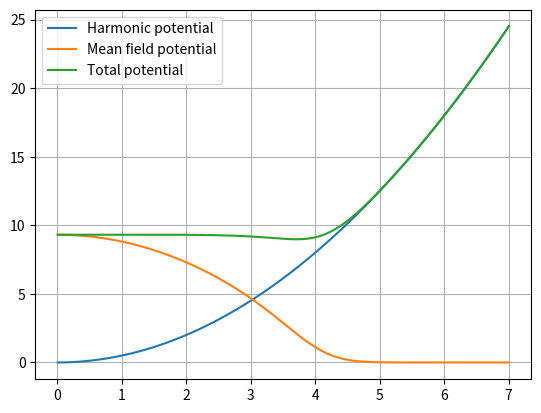
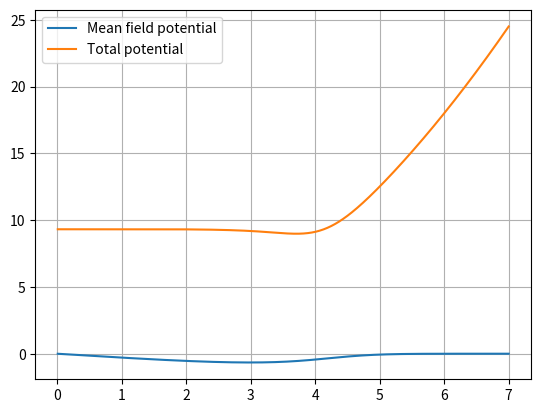
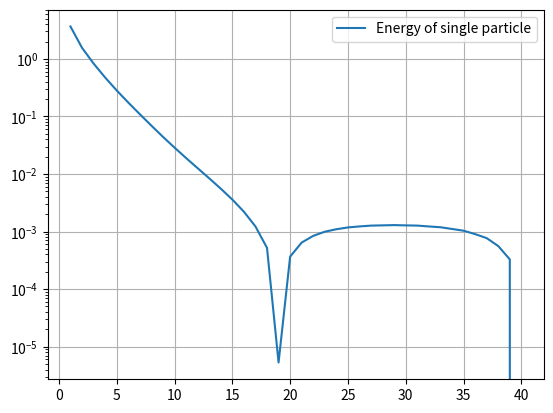

Reproduce these figures in Python, in order.
# -*- coding: utf-8 -*-
"""
Created on Mon Apr 20 14:37:09 2020

[redacted]
"""


#%% IMPORT PACKAGES
import numpy as np
import matplotlib.pyplot as plt
from scipy import linalg
import scipy.special as sp
from scipy.optimize import minimize
from matplotlib import cm
import matplotlib.colors as colors
import time

#start = time.time()
#print("hello")
#end = time.time()
#print(end - start)

# =============================================================================
# UNITS: the energy is expressed in hbar*omega, while a is expressed in terms of a_HO
# =============================================================================


#%% Define the functions

def numerov(energy,potential,r): 
    
    phi = np.ones(len(r))
    step = r[1]-r[0]
    K2 = 2*energy-2*potential #evaluate the k^2 parameter   
    i=2
    phi[0] =step #initial point, at infinity y=0
    phi[1] =2*step #second point, correct derivative to be set with normalization
    while i<len(r):
        phi[i]= (2*phi[i-1]*(1-5/12*step**2 *K2[i-1])-phi[i-2]*(1+step**2 /12*K2[i-2]))/(1+step**2/12*K2[i])
        i += 1 
    
    return phi

def solve_GP(potential, r, algorithm ):
    #input: -potential: starts from r=step
    #       -r: is the mesh of length N and should starts starts from step
    #       -algotithm: can be 'numerov' or 'fd_method'
    #output:-eigenvalue: ground state eigenvalue
    #       -wavefunction: ground state radial wavefunction normalized to 1, length of the input mesh r 
    #performance: finite difference method works faster for mash with less than ~300 points
    
    #some useful quantuty

    step = r[1]-r[0]
    N= len(r)
    #for big mesh the finite difference method is really slow

        
    #solution using numerov
    if algorithm == 'numerov':
    
        #initialize eigenenergy mu 
        mu = 0;
        mu_step = 0.1;
        
        #to check if you find the ground state
        check = 0
        
        #zeroth step 
        phi=numerov(mu,potential,r)
        control_0= np.sign(phi[N-1])
        
        #look for the groun state
        while check==0:
            #increase energy
            mu = mu+mu_step
            phi=numerov(mu,potential,r)
            
            #check the divergence
            control_1 = np.sign(phi[N-1])
            
            #did the function cross 0 while increaseing the energy? 
            if control_0 != control_1:
                #you found the ground state                       
                check=1
                
                #initialize variables for tangent method
                mu_0 = mu-mu_step 
                phi_0 = numerov(mu_0,potential,r)
                mu_1 = mu
                phi_1 = phi
                delta = 1;
                acc = 10**-5
                
                #tangent method
                while delta > acc:
                
                    mu_2 = mu_0 - phi_0[N-1]*(mu_1-mu_0)/(phi_1[N-1]-phi_0[N-1])
                    phi_2 = numerov(mu_2,potential,r)
                
                    control_2 = np.sign(phi_2[N-1])
                
                    if control_2 == control_1:
                        mu_1 = mu_2;
                        phi_1=phi_2
                        delta = mu_1-mu_0
                    else:
                        mu_0 = mu_2
                        phi_0 =phi_2
                        delta = mu_1-mu_0
                        
                #write down the correct ground state
                mu = mu_2               
                phi = phi_2
                norm = (np.dot(phi[1:(N-1)],phi[1:(N-1)]) + (phi[0]**2 +phi[N-1]**2)/2)*h
                phi= phi/np.sqrt(norm)
            
            #Didn't find the ground state?
            else:    
                control_0 = control_1
            #Repeat
        

        #return the ground state
        return mu, phi 
   
    #finite difference method     
    if algorithm== 'fd_method':
        ## WARNING with N>1000 ci mette troppo
        
        U = potential[0:N-1] + np.ones(N-1)/h**2
        #matrix definition
        #A = np.diagflat(-0.5*np.ones(N-2)/h**2,1) +np.diagflat(-0.5*np.ones(N-2)/h**2,-1) +np.diagflat(U[0:N-1])
        
        #solve eigenvalue problem        
        eigenvalues,eigenvectors=linalg.eigh_tridiagonal(U,-0.5*np.ones(N-2)/h**2, select = "i", select_range = (0,0))
        
        #write down the correct ground state
        mu = eigenvalues[0]
        phi = np.append(eigenvectors[:,0] ,[0])
        norm = (np.dot(phi[1:(N-1)],phi[1:(N-1)]) + (phi[0]**2 +phi[N-1]**2)/2)*h
        phi= -phi/np.sqrt(norm)
        #phi =np.ones(N)
        #returns the ground state
        return mu, phi
    


def calc_energy(r, phi, Na):
    step = r[1]-r[0]
    N= len(r)
    
    #cinetic energy
    der2_phi = (phi[2:N]-2*phi[1:N-1] + phi[0:N-2])/(step**2) #error of O(step) because non centered derivative
    energy_cin = - 1/2 * (np.dot(phi[1:(N-3)],der2_phi[1:(N-3)]) + (phi[0]*der2_phi[0] +phi[N-3]*der2_phi[N-3])/2)*step
    
    #external potential energy
    energy_ext = 1/2 * (np.dot(phi[1:(N-1)]*r[1:(N-1)],phi[1:(N-1)]*r[1:(N-1)]) + ((phi[0]*r[0])**2 + (phi[N-1]*r[N-1])**2)/2)*step
    
    #interaction potenetia energy
    energy_int = Na/2 * (np.dot(phi[1:(N-1)]**2/r[1:(N-1)],phi[1:(N-1)]**2/r[1:(N-1)]) + ((phi[0]**2/r[0])**2 + (phi[N-1]**2/r[N-1])**2)/2)*step
    
    return (energy_cin + energy_ext + energy_int), energy_int



#%% main
# definition of main variables
r_max = 7
N = 700
h = r_max/N
Na = 100 # this is N_particles * a
alpha_mix = 0.1

#mash
r = np.array(range(N))*h+h

#initial potential guess
Vext = 0.5 * r**2
phi_guess = np.exp(-1/2*r**2)*np.sqrt( 2**3/np.sqrt(4*np.pi) ) #per evitare possibili errori qui non moltiplico per r
Vint = alpha_mix*Na*phi_guess**2                                    #e qui non divido per r^2
V = Vext + Vint

#self consistency
error = 10**(-2)
cont = 0
mu_final, phi_final = solve_GP(V,r,'fd_method')  
energy, energy_int = calc_energy(r, phi_final, Na)
difference = (energy - (mu_final - energy_int))
energy_archive = np.array([energy]) #array for saving energy at all steps
#phi_archive = np.zeros((100, N))

print(difference)

while abs(difference) > error :
    cont +=1
    Vint = alpha_mix*Na*phi_final**2/(r**2) + (1-alpha_mix)*(V-Vext)
    V = Vext + Vint
    mu_final, phi_final = solve_GP(V,r,'fd_method')
    energy, energy_int = calc_energy(r, phi_final, Na)
    difference = (energy - (mu_final - energy_int))
    energy_archive = np.append(energy_archive, energy)
    #phi_archive[cont-1,:] = phi_final
    print(difference)
    print("mu")
    print(mu_final)
    print(cont)

print(mu_final)

#%%
#plot potentials
Vint = alpha_mix*Na*phi_final**2/(r**2) + (1-alpha_mix)*(V-Vext)
V = Vext + Vint
plt.figure()
plt.plot(r, Vext, label="Harmonic potential")
plt.plot(r, Vint, label = "Mean field potential")
plt.plot(r,V, label="Total potential")
plt.legend()
plt.grid(True)

#plot wavefunctions
plt.figure()
plt.plot(r, phi_final, label = "Mean field potential")
plt.plot(r,V, label="Total potential")
plt.legend()
plt.grid(True)

#plot convergence of energy
plt.figure()
plt.semilogy(np.arange(len(energy_archive))+1,abs(energy_archive-energy_archive[-1]), label="Energy of single particle")
plt.legend()
plt.grid(True)

#%%
#plt.figure()
#for i in range(len(energy_archive)):
#    plt.plot(r, phi_archive[i,:]/r)



